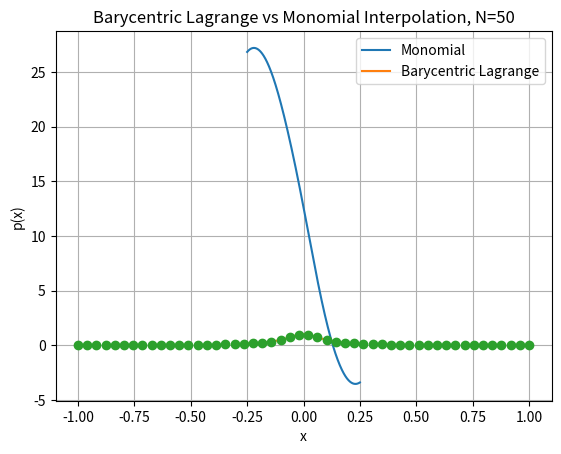

Write the Python code that produced this figure.
#! /usr/bin/env python3
import numpy as np
import numpy.linalg as la
from numpy.linalg import inv
from numpy.linalg import norm
import matplotlib.pyplot as plt
import math

# evaluate w_j for xj
def eval_wj(xj):
    wj = np.zeros(xj.size)
    for j in range(xj.size):
        w = 1
        for i in range(xj.size):
            if i != j:
                w *= (xj[j] - xj[i])
        
        wj[j] = 1/w
    
    return wj

def bary_lagrange(xj, yj, wj, x):
    if x in xj:
        i = np.where(xj == x)
        return yj[i[0]]

    n = xj.size
    num = np.sum( wj / (x*np.ones(n) - xj) * yj)
    denom = np.sum(wj / (x*np.ones(n) - xj))

    return num / denom

def eval_bary_lagrange(xj, yj, xeval):
    wj = eval_wj(xj)

    yeval = np.zeros(xeval.size)
    for n in range(xeval.size):
        yeval[n] = bary_lagrange(xj, yj, wj, xeval[n])

    return yeval

# construct the vandermonde matrix for the given data points
def construct_vandermonde(xj):
    N = xj.size-1
    V = np.zeros((N+1, N+1))
    for i in range(N+1):
        for j in range(N+1):
            V[j][i] = xj[j]**i
    
    return V

# perform monomial interpolation of (xj, yj) on xeval
def eval_monomial(xj, yj, xeval):
    V = construct_vandermonde(xj)
    coeff = inv(V) @ yj

    yeval = coeff[0]*np.ones(xeval.shape)

    for j in range(1, xj.size):
        for i in range(xeval.size):
            yeval[i] = yeval[i] + coeff[j]* (xeval[i]**j)

    return yeval

def question1b(N):
    i = np.linspace(1, N, N)
    xj = -1 + (i - 1) * 2 / (N-1)
    # evaluate f(xj)
    f = lambda xj: 1/(1 + (10*xj)**2)
    yj = f(xj)

    xeval = np.linspace(-0.25, 0.25, 1001)
    yeval_mono = eval_monomial(xj, yj, xeval)
    yeval_bary = eval_bary_lagrange(xj, yj, xeval)

    plt.clf()
    plt.plot(xeval, yeval_mono, label="Monomial")
    plt.plot(xeval, yeval_bary, label="Barycentric Lagrange")

    #plt.plot(xeval, f(xeval), label="f(x)")
    plt.plot(xj, yj, 'o')
    plt.xlabel("x")
    plt.ylabel("p(x)")
    plt.title("Barycentric Lagrange vs Monomial Interpolation, N=" + str(N))
    plt.grid()
    plt.legend()
    
    plt.show()

question1b(50)